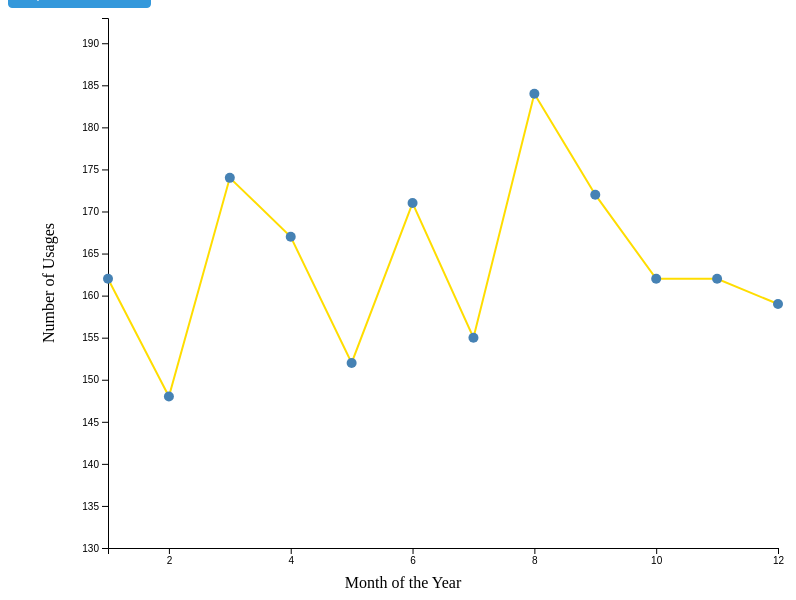
D3 v7 page, settled after 360 driven frames (6 s of simulated time); the page loaded 1 data file(s).


    const margin = { top: 10, right: 30, bottom: 60, left: 100 },
      width = 800 - margin.left - margin.right,
      height = 600 - margin.top - margin.bottom;

    // svg
    const svg = d3
      .select("#my_dataviz")
      .append("svg")
      .attr("width", width + margin.left + margin.right)
      .attr("height", height + margin.top + margin.bottom)
      .append("g")
      .attr("transform", `translate(${margin.left}, ${margin.top})`);

    //Reading data
    d3.csv("q8.csv").then(function (data) {
      var tooltip = d3
        .select("body")
        .append("div")
        .attr("class", "tooltip")
        .style("opacity", 0);

      const allGroup = new Set(data.map((d) => d.Medication));

      d3.select("#selectButton")
        .selectAll("myOptions")
        .data(allGroup)
        .enter()
        .append("option")
        .text(function (d) {
          return d;
        })
        .attr("value", function (d) {
          return d;
        })
        .property("selected", function (d) {
          return d === "Aspirin";
        });

      const myColor = d3
        .scaleOrdinal()
        .range([
          "#01befe",
          "#ffdd00",
          "#ff7d00",
          "#ff006d",
          "#adff02",
          "#8f00ff",
        ]);

      // Add X axis --> it is a date format
      const x = d3
        .scaleLinear()
        .domain(
          d3.extent(data, function (d) {
            return d.Month;
          })
        )
        .range([0, width]);
      svg
        .append("g")
        .attr("transform", `translate(0, ${height})`)
        .call(d3.axisBottom(x).ticks(7));

      svg
        .append("text")
        .attr(
          "transform",
          `translate(${width / 2 - 40}, ${height + margin.bottom / 1.5})`
        )
        .style("text-anchor", "middle")
        .text("Month of the Year");

      // Add Y axis
      const y = d3
        .scaleLinear()
        .domain([
          130,
          d3.max(data, function (d) {
            return +d.Count;
          }),
        ])
        .range([height, 0]);
      svg.append("g").call(d3.axisLeft(y));

      // Y axis label
      svg
        .append("text")
        .attr("transform", "rotate(-90)")
        .attr("y", 0 - margin.left + 30)
        .attr("x", 0 - height / 2)
        .attr("dy", "1em")
        .style("text-anchor", "middle")
        .text("Number of Usages");

      const line = svg
        .append("g")
        .append("path")
        .datum(
          data.filter(function (d) {
            return d.Medication == "Aspirin";
          })
        )
        .attr(
          "d",
          d3
            .line()
            .x(function (d) {
              return x(d.Month);
            })
            .y(function (d) {
              return y(+d.Count);
            })
        )
        .attr("stroke", function (d) {
          return myColor("valueA");
        })
        .style("stroke-width", 2)
        .style("fill", "none");

      // A function that updates the chart
      function update(selectedGroup) {
        // Create new data with the selection?
        const dataFilter = data.filter(function (d) {
          return d.Medication == selectedGroup;
        });

        // Give these new data to update line
        line
          .datum(dataFilter)
          .transition()
          .duration(1000)
          .attr(
            "d",
            d3
              .line()
              .x(function (d) {
                return x(d.Month);
              })
              .y(function (d) {
                return y(+d.Count);
              })
          )
          .attr("stroke", function (d) {
            return myColor(selectedGroup);
          });

        svg.selectAll("circle").remove();
        svg
          .selectAll("circle")
          .data(dataFilter)
          .enter()
          .append("circle")
          .attr("cx", function (d) {
            return x(d.Month);
          })
          .attr("cy", function (d) {
            return y(d.Count);
          })
          .attr("r", 5)
          .style("fill", "steelblue")

          .on("mouseover", function (event, d) {
            var mouseCoords = d3.pointer(event);
            handleMouseOverCircle(event, d);
          })
          .on("mouseout", function (d) {
            tooltip.transition().duration(500).style("opacity", 0);
          })
          .transition()
          .duration(1000);

        function handleMouseOverCircle(event, d) {
          tooltip.transition().duration(200).style("opacity", 0.9);
          tooltip
            .html(`Month: ${d.Month}<br/>Usage Count: ${d.Count}`)
            .style("left", event.pageX + "px")
            .style("top", event.pageY - 28 + "px");
        }

        // Add event listeners to the line path
        line
          .on("mouseover", function (event, d) {
            var mouseCoords = d3.pointer(event);
            var nearestDataPoint = findNearestDataPoint(
              mouseCoords[0],
              data,
              selectedGroup
            );
            handleMouseOverLine(event, nearestDataPoint);
          })
          .on("mouseout", function (d) {
            tooltip.transition().duration(500).style("opacity", 0);
          });
      }

      d3.select("#selectButton").on("change", function (event, d) {
        const selectedOption = d3.select(this).property("value");

        update(selectedOption);
      });

      function findNearestDataPoint(xCoord, data, selectedGroup) {
        const groupData = data.filter((d) => d.Medication === selectedGroup);

        var nearestPoint = groupData.reduce(function (nearest, current) {
          var currentX = x(current.Month);
          var nearestX = x(nearest.Month);
          return Math.abs(currentX - xCoord) < Math.abs(nearestX - xCoord)
            ? current
            : nearest;
        });
        return nearestPoint;
      }
      update("Aspirin");
    });
    function returnHome() {
      window.location.href = "index.html";
    }
  

### data: q8.csv
Medication, Month, Count
Aspirin, 01, 162
Aspirin, 02, 148
Aspirin, 03, 174
Aspirin, 04, 167
Aspirin, 05, 152
Aspirin, 06, 171
Aspirin, 07, 155
Aspirin, 08, 184
Aspirin, 09, 172
Aspirin, 10, 162
Aspirin, 11, 162
Aspirin, 12, 159
Ibuprofen, 01, 174
Ibuprofen, 02, 141
Ibuprofen, 03, 170
Ibuprofen, 04, 165
Ibuprofen, 05, 160
Ibuprofen, 06, 163
Ibuprofen, 07, 179
Ibuprofen, 08, 163
Ibuprofen, 09, 152
Ibuprofen, 10, 183
Ibuprofen, 11, 172
Ibuprofen, 12, 154
Lipitor, 01, 143
Lipitor, 02, 177
Lipitor, 03, 162
Lipitor, 04, 162
Lipitor, 05, 168
Lipitor, 06, 152
Lipitor, 07, 177
Lipitor, 08, 165
Lipitor, 09, 180
Lipitor, 10, 179
Lipitor, 11, 163
Lipitor, 12, 187
Paracetamol, 01, 165
Paracetamol, 02, 152
Paracetamol, 03, 171
Paracetamol, 04, 157
Paracetamol, 05, 172
Paracetamol, 06, 163
Paracetamol, 07, 156
Paracetamol, 08, 164
Paracetamol, 09, 157
Paracetamol, 10, 178
Paracetamol, 11, 155
Paracetamol, 12, 172
Penicillin, 01, 193
Penicillin, 02, 160
Penicillin, 03, 173
Penicillin, 04, 190
Penicillin, 05, 190
Penicillin, 06, 184
Penicillin, 07, 160
Penicillin, 08, 169
Penicillin, 09, 140
Penicillin, 10, 181
Penicillin, 11, 168
Penicillin, 12, 171